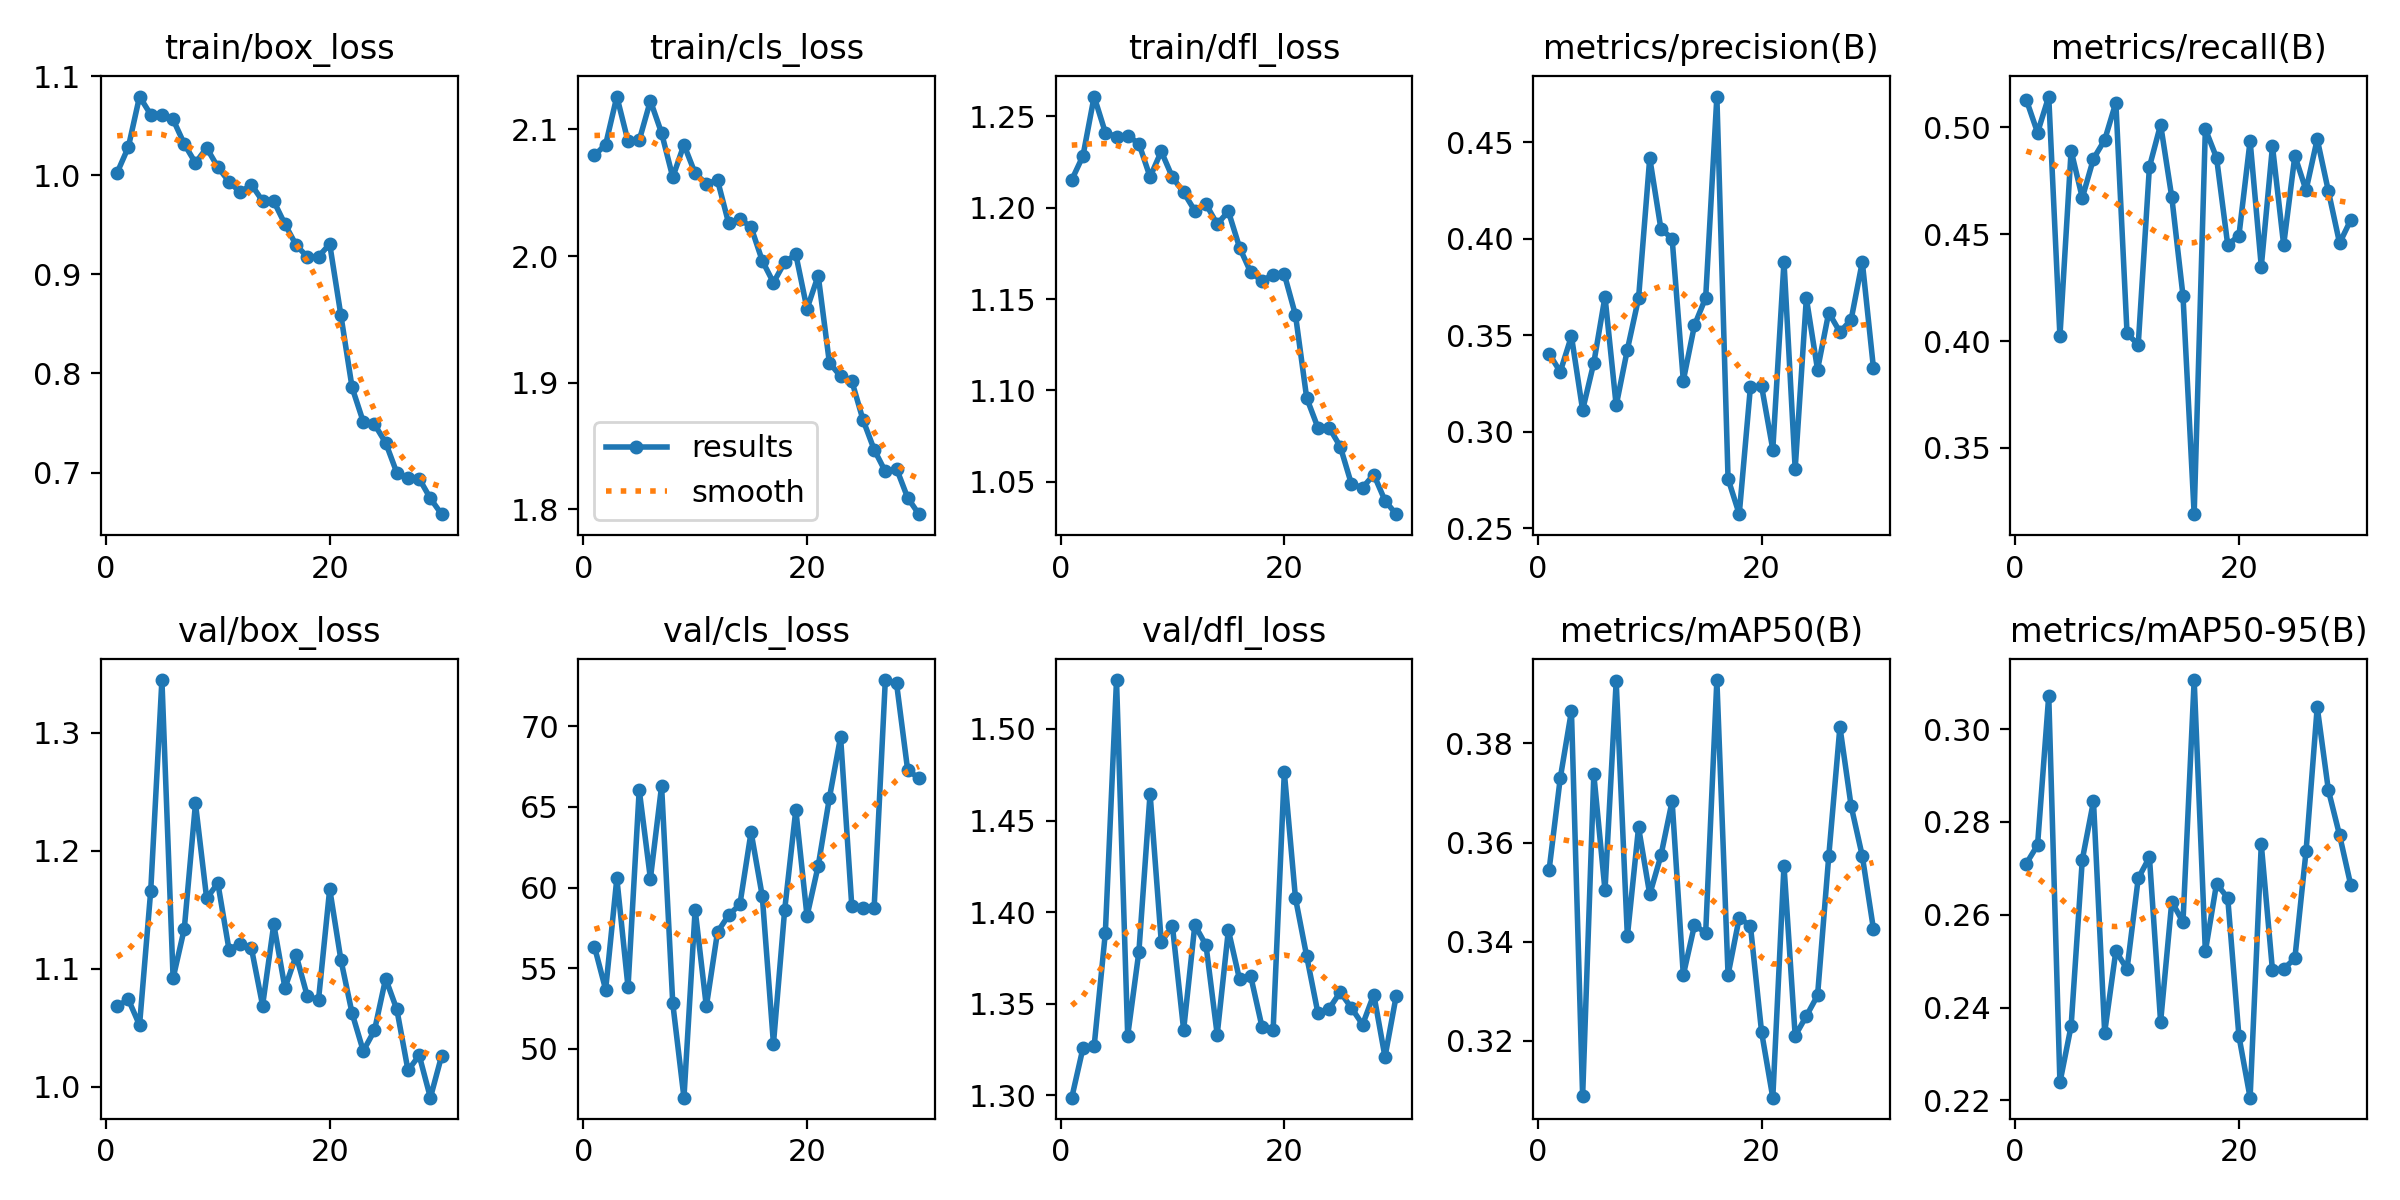

Source data for this figure (header and first rows):
epoch, train/box_loss, train/cls_loss, train/dfl_loss, metrics/precision(B), metrics/recall(B), metrics/mAP50(B), metrics/mAP50-95(B), val/box_loss, val/cls_loss, val/dfl_loss, lr/pg0, lr/pg1, lr/pg2
1, 1.003, 2.08, 1.215, 0.3405, 0.5129, 0.3544, 0.271, 1.068, 56.34, 1.299, 0.000183, 0.000183, 0.000183
2, 1.028, 2.088, 1.228, 0.3311, 0.4975, 0.373, 0.275, 1.074, 53.67, 1.326, 0.0003562, 0.0003562, 0.0003562
3, 1.079, 2.126, 1.261, 0.3495, 0.5144, 0.3865, 0.3072, 1.052, 60.57, 1.327, 0.0005171, 0.0005171, 0.0005171
4, 1.061, 2.091, 1.241, 0.3113, 0.4022, 0.3088, 0.2239, 1.166, 53.83, 1.389, 0.000501, 0.000501, 0.000501
5, 1.061, 2.091, 1.239, 0.3357, 0.4891, 0.3737, 0.236, 1.345, 66.06, 1.527, 0.000501, 0.000501, 0.000501
6, 1.056, 2.123, 1.239, 0.37, 0.467, 0.3504, 0.2719, 1.092, 60.55, 1.333, 0.0004826, 0.0004826, 0.0004826
7, 1.032, 2.097, 1.235, 0.3136, 0.4853, 0.3925, 0.2844, 1.134, 66.29, 1.378, 0.0004643, 0.0004643, 0.0004643
8, 1.012, 2.062, 1.217, 0.3426, 0.4941, 0.3411, 0.2346, 1.24, 52.82, 1.465, 0.0004459, 0.0004459, 0.0004459
9, 1.028, 2.088, 1.231, 0.3692, 0.5116, 0.363, 0.2522, 1.159, 46.98, 1.384, 0.0004276, 0.0004276, 0.0004276
10, 1.008, 2.065, 1.217, 0.4418, 0.4036, 0.3495, 0.2483, 1.172, 58.63, 1.392, 0.0004092, 0.0004092, 0.0004092
11, 0.9937, 2.057, 1.208, 0.405, 0.3983, 0.3574, 0.2678, 1.116, 52.63, 1.336, 0.0003909, 0.0003909, 0.0003909
12, 0.9828, 2.06, 1.198, 0.4001, 0.4815, 0.3684, 0.2724, 1.121, 57.25, 1.393, 0.0003725, 0.0003725, 0.0003725
13, 0.9907, 2.026, 1.202, 0.3265, 0.5013, 0.3333, 0.2369, 1.117, 58.29, 1.382, 0.0003542, 0.0003542, 0.0003542
14, 0.974, 2.03, 1.191, 0.3552, 0.4673, 0.3433, 0.2628, 1.069, 58.96, 1.333, 0.0003358, 0.0003358, 0.0003358
15, 0.9738, 2.023, 1.198, 0.3694, 0.4212, 0.3418, 0.2584, 1.137, 63.44, 1.39, 0.0003175, 0.0003175, 0.0003175
16, 0.9507, 1.996, 1.178, 0.4736, 0.319, 0.3928, 0.3106, 1.083, 59.47, 1.363, 0.0002991, 0.0002991, 0.0002991
17, 0.9295, 1.979, 1.165, 0.2757, 0.4992, 0.3333, 0.2521, 1.111, 50.32, 1.365, 0.0002808, 0.0002808, 0.0002808
18, 0.9177, 1.995, 1.16, 0.2573, 0.4858, 0.3448, 0.2667, 1.077, 58.6, 1.338, 0.0002624, 0.0002624, 0.0002624
19, 0.918, 2.001, 1.163, 0.3233, 0.445, 0.3432, 0.2636, 1.074, 64.82, 1.336, 0.0002441, 0.0002441, 0.0002441
20, 0.9306, 1.958, 1.164, 0.3235, 0.4493, 0.3217, 0.2339, 1.167, 58.23, 1.476, 0.0002257, 0.0002257, 0.0002257
21, 0.8587, 1.985, 1.141, 0.2908, 0.4937, 0.3085, 0.2206, 1.107, 61.35, 1.408, 0.0002074, 0.0002074, 0.0002074
22, 0.7859, 1.916, 1.096, 0.3881, 0.4349, 0.3553, 0.2752, 1.062, 65.55, 1.376, 0.000189, 0.000189, 0.000189
23, 0.7512, 1.905, 1.08, 0.2808, 0.4911, 0.321, 0.248, 1.03, 69.35, 1.345, 0.0001707, 0.0001707, 0.0001707
24, 0.7488, 1.902, 1.08, 0.3692, 0.445, 0.325, 0.2483, 1.048, 58.88, 1.347, 0.0001523, 0.0001523, 0.0001523
25, 0.7302, 1.871, 1.069, 0.3322, 0.4867, 0.3291, 0.2506, 1.091, 58.75, 1.356, 0.000134, 0.000134, 0.000134
26, 0.6998, 1.847, 1.049, 0.3618, 0.4706, 0.3572, 0.2736, 1.065, 58.75, 1.348, 0.0001157, 0.0001157, 0.0001157
27, 0.6942, 1.83, 1.047, 0.3517, 0.4945, 0.3833, 0.3048, 1.014, 72.86, 1.339, 9.73e-05, 9.73e-05, 9.73e-05
28, 0.6939, 1.832, 1.054, 0.358, 0.4701, 0.3674, 0.2868, 1.026, 72.68, 1.355, 7.8952e-05, 7.8952e-05, 7.8952e-05
29, 0.6739, 1.809, 1.04, 0.388, 0.4458, 0.3573, 0.2771, 0.9906, 67.27, 1.321, 6.0604e-05, 6.0604e-05, 6.0604e-05
30, 0.658, 1.796, 1.032, 0.3329, 0.4567, 0.3425, 0.2664, 1.026, 66.79, 1.354, 4.2256e-05, 4.2256e-05, 4.2256e-05
